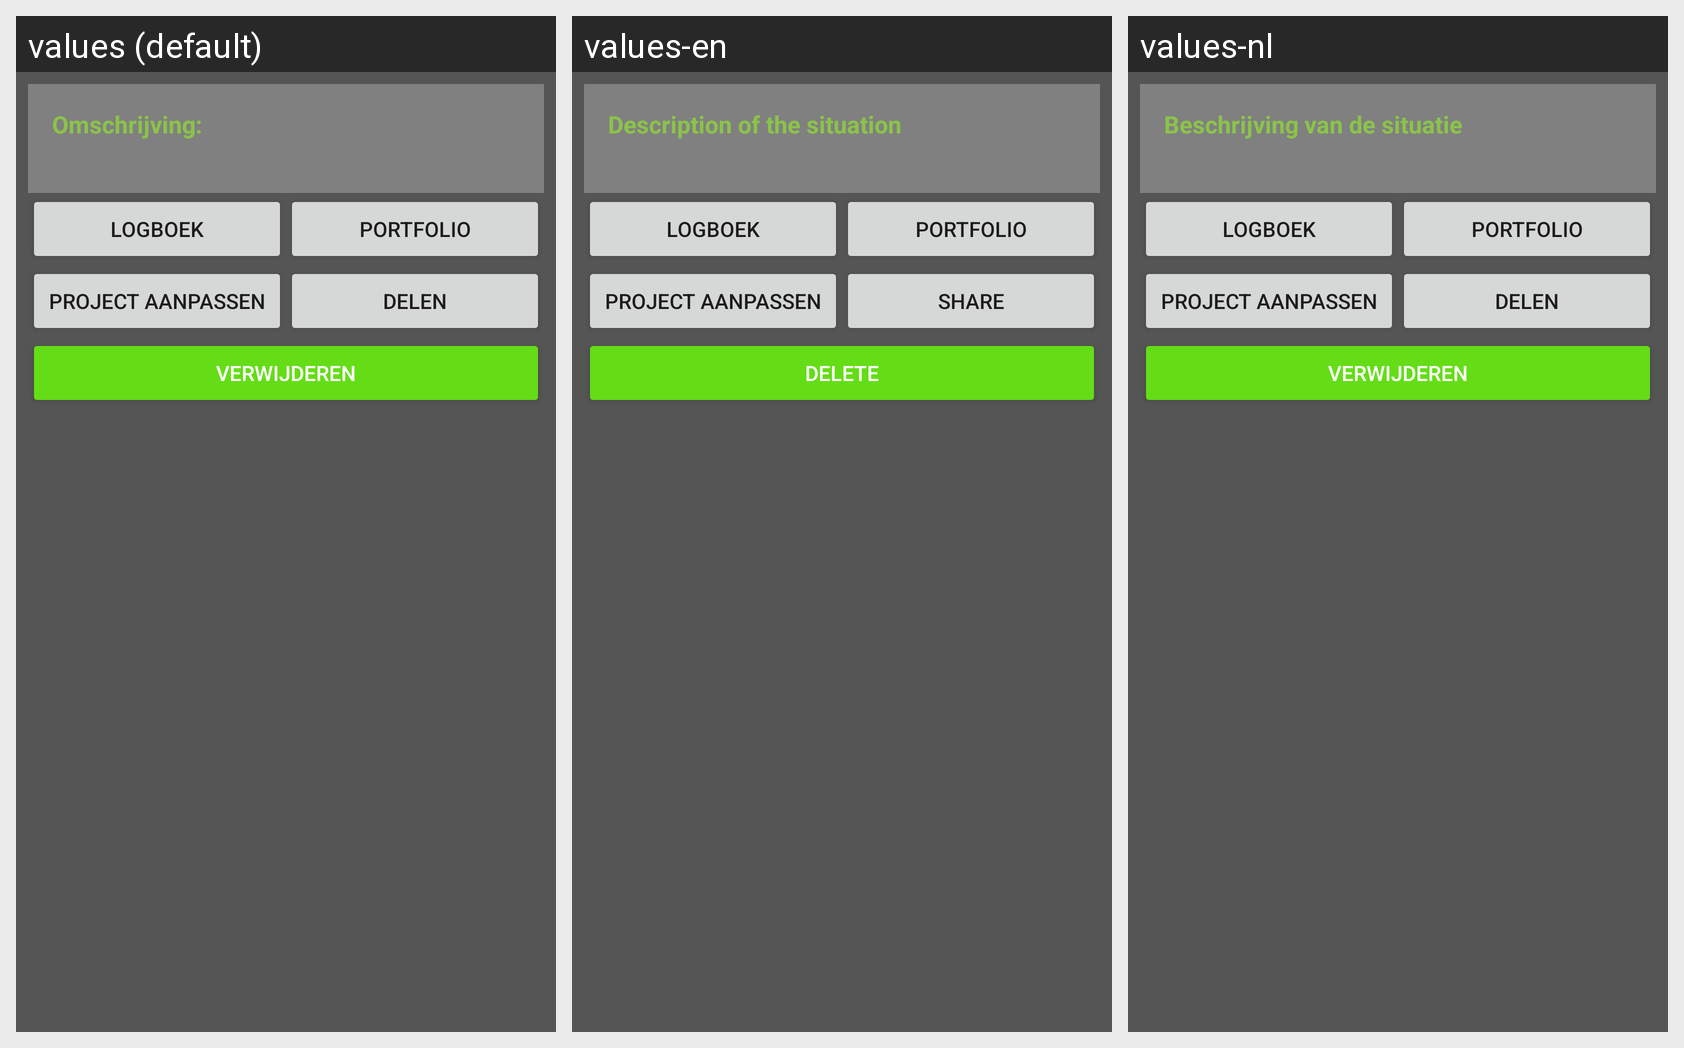

Translations of the strings shown on this Android screen, per locale in the grid:
Android screen res/layout/display_project_child.xml rendered under 3 locales, left to right: values (default), values-en, values-nl. Device: Nexus 5 (rendered at 1080×1920; each locale shown at half size, 540×960, under a caption strip naming it); theme AppTheme.
Strings drawn on this screen, with the default value and each locale's value (text and hints the layout hard-codes, and strings that could not be matched under every locale, appear in the picture but are not listed):

description
  values: Omschrijving:
  values-en: Description of the situation
  values-nl: Beschrijving van de situatie

logs
  values: Logboek
  values-en: Logboek  [not translated; the default value is used]
  values-nl: Logboek  [not translated; the default value is used]

portfolio
  values: Portfolio
  values-en: Portfolio  [not translated; the default value is used]
  values-nl: Portfolio  [not translated; the default value is used]

edit_project
  values: Project aanpassen
  values-en: Project aanpassen  [not translated; the default value is used]
  values-nl: Project aanpassen  [not translated; the default value is used]

share
  values: Delen
  values-en: Share
  values-nl: Delen

delete
  values: Verwijderen
  values-en: Delete
  values-nl: Verwijderen
